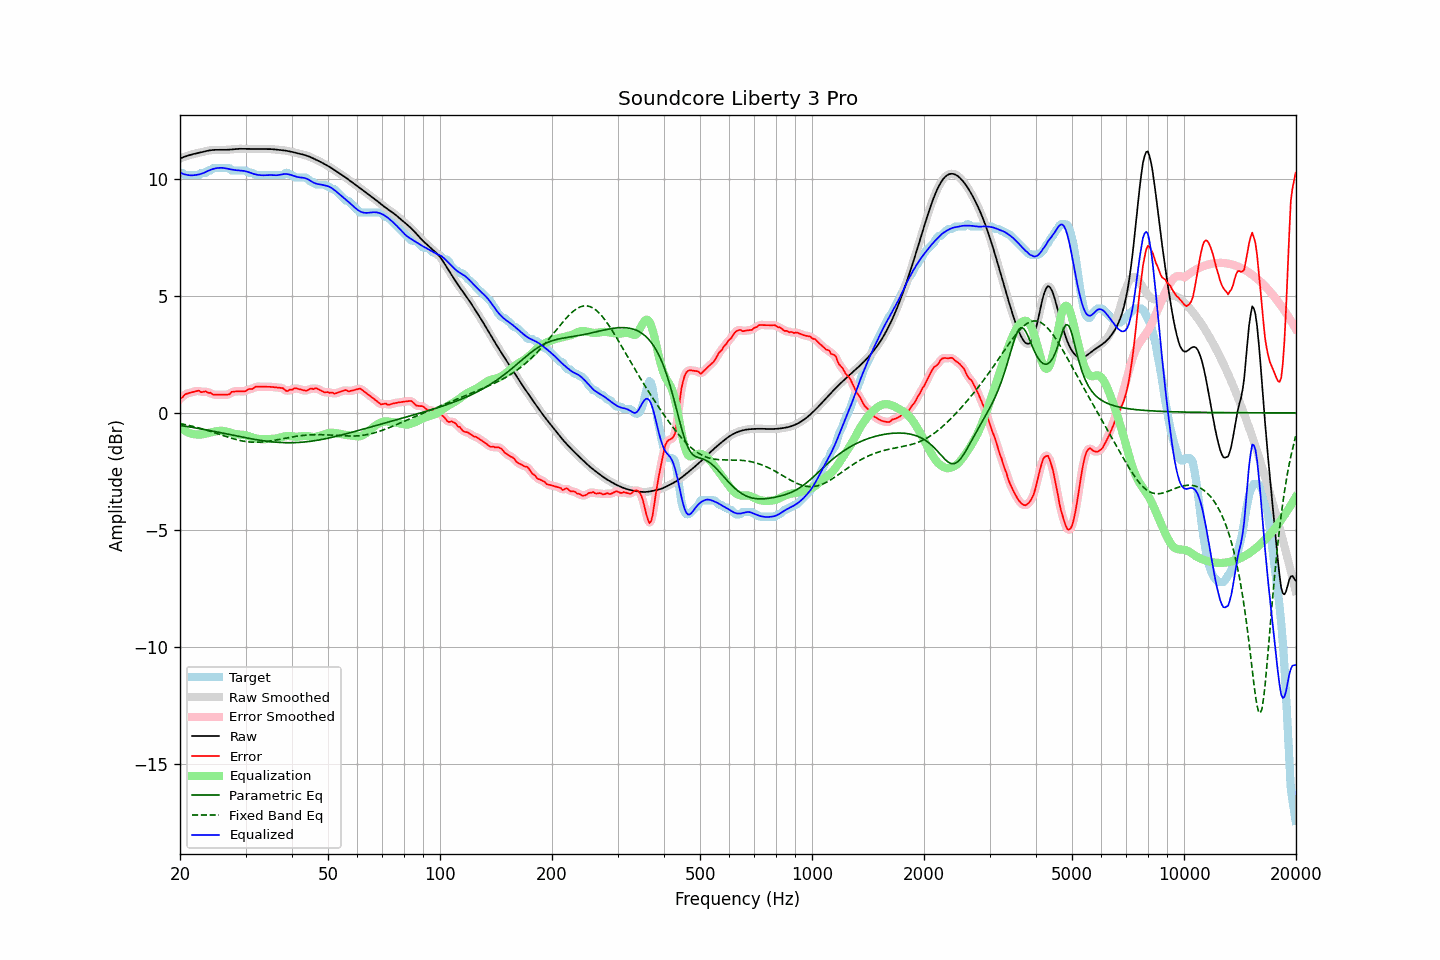

Data behind this chart, as committed beside it:
frequency, raw, error, smoothed, error_smoothed, equalization, parametric_eq, fixed_band_eq, equalized_raw, equalized_smoothed, target
20.00, 10.87, 0.61, 10.87, 0.59, -0.60, -0.53, -0.46, 10.27, 10.27, 10.26
20.20, 10.90, 0.64, 10.90, 0.66, -0.66, -0.54, -0.47, 10.24, 10.24, 10.26
20.40, 10.93, 0.70, 10.93, 0.72, -0.71, -0.55, -0.48, 10.22, 10.22, 10.23
20.61, 10.96, 0.79, 10.96, 0.77, -0.76, -0.57, -0.50, 10.20, 10.20, 10.16
20.81, 10.98, 0.81, 10.98, 0.82, -0.80, -0.58, -0.51, 10.18, 10.18, 10.16
21.02, 11.00, 0.84, 11.00, 0.84, -0.83, -0.59, -0.53, 10.17, 10.17, 10.16
21.23, 11.02, 0.86, 11.02, 0.86, -0.86, -0.60, -0.54, 10.16, 10.16, 10.16
21.44, 11.04, 0.88, 11.04, 0.88, -0.89, -0.61, -0.56, 10.15, 10.15, 10.16
21.66, 11.06, 0.89, 11.06, 0.89, -0.90, -0.62, -0.58, 10.15, 10.16, 10.16
21.87, 11.08, 0.91, 11.08, 0.91, -0.91, -0.63, -0.59, 10.16, 10.16, 10.16
22.09, 11.09, 0.93, 11.09, 0.93, -0.92, -0.65, -0.61, 10.17, 10.17, 10.16
22.31, 11.11, 0.94, 11.11, 0.94, -0.92, -0.66, -0.63, 10.19, 10.19, 10.16
22.54, 11.12, 0.95, 11.12, 0.93, -0.93, -0.67, -0.65, 10.20, 10.20, 10.18
22.76, 11.14, 0.89, 11.14, 0.91, -0.92, -0.68, -0.67, 10.22, 10.22, 10.25
22.99, 11.16, 0.89, 11.16, 0.90, -0.92, -0.70, -0.69, 10.24, 10.24, 10.26
23.22, 11.17, 0.91, 11.17, 0.90, -0.91, -0.71, -0.71, 10.27, 10.27, 10.26
23.45, 11.19, 0.92, 11.19, 0.90, -0.89, -0.72, -0.73, 10.30, 10.30, 10.26
23.69, 11.20, 0.88, 11.20, 0.89, -0.87, -0.73, -0.75, 10.33, 10.33, 10.33
23.92, 11.22, 0.85, 11.22, 0.87, -0.85, -0.75, -0.77, 10.36, 10.36, 10.36
24.16, 11.23, 0.86, 11.23, 0.83, -0.84, -0.76, -0.79, 10.39, 10.39, 10.36
24.40, 11.24, 0.80, 11.24, 0.81, -0.82, -0.77, -0.81, 10.41, 10.42, 10.43
24.65, 11.24, 0.78, 11.24, 0.79, -0.81, -0.79, -0.84, 10.44, 10.44, 10.46
24.89, 11.24, 0.78, 11.24, 0.77, -0.79, -0.80, -0.86, 10.45, 10.45, 10.46
25.14, 11.25, 0.78, 11.25, 0.78, -0.78, -0.81, -0.88, 10.46, 10.47, 10.46
25.39, 11.24, 0.78, 11.24, 0.78, -0.77, -0.83, -0.90, 10.47, 10.47, 10.46
25.65, 11.24, 0.78, 11.24, 0.78, -0.77, -0.84, -0.93, 10.48, 10.48, 10.46
25.91, 11.24, 0.78, 11.24, 0.78, -0.77, -0.86, -0.95, 10.48, 10.48, 10.46
26.16, 11.24, 0.78, 11.24, 0.78, -0.77, -0.87, -0.97, 10.47, 10.47, 10.46
26.43, 11.24, 0.78, 11.24, 0.78, -0.78, -0.88, -1.00, 10.46, 10.46, 10.46
26.69, 11.25, 0.78, 11.25, 0.77, -0.80, -0.90, -1.02, 10.45, 10.45, 10.46
26.96, 11.25, 0.79, 11.25, 0.79, -0.82, -0.91, -1.04, 10.43, 10.43, 10.46
27.23, 11.26, 0.80, 11.26, 0.83, -0.84, -0.93, -1.06, 10.42, 10.42, 10.46
27.50, 11.26, 0.90, 11.26, 0.87, -0.86, -0.94, -1.08, 10.40, 10.40, 10.37
27.77, 11.27, 0.91, 11.27, 0.90, -0.88, -0.95, -1.10, 10.39, 10.39, 10.36
28.05, 11.28, 0.91, 11.28, 0.92, -0.90, -0.97, -1.12, 10.38, 10.38, 10.36
28.33, 11.28, 0.92, 11.28, 0.92, -0.91, -0.98, -1.14, 10.38, 10.38, 10.36
28.62, 11.29, 0.92, 11.29, 0.92, -0.92, -1.00, -1.16, 10.37, 10.37, 10.36
28.90, 11.29, 0.93, 11.29, 0.92, -0.93, -1.01, -1.17, 10.36, 10.36, 10.36
29.19, 11.29, 0.92, 11.29, 0.92, -0.93, -1.02, -1.19, 10.36, 10.36, 10.36
29.48, 11.29, 0.92, 11.29, 0.92, -0.94, -1.04, -1.20, 10.35, 10.35, 10.36
29.78, 11.29, 0.92, 11.29, 0.93, -0.94, -1.05, -1.21, 10.34, 10.34, 10.36
30.08, 11.28, 0.93, 11.28, 0.95, -0.96, -1.06, -1.23, 10.33, 10.33, 10.35
30.38, 11.28, 0.99, 11.28, 0.98, -0.98, -1.08, -1.23, 10.31, 10.31, 10.29
30.68, 11.28, 1.02, 11.28, 1.00, -1.00, -1.09, -1.24, 10.28, 10.28, 10.26
30.99, 11.28, 1.02, 11.28, 1.02, -1.03, -1.10, -1.25, 10.26, 10.26, 10.26
31.30, 11.29, 1.02, 11.29, 1.04, -1.05, -1.12, -1.25, 10.24, 10.24, 10.26
31.61, 11.29, 1.07, 11.29, 1.07, -1.07, -1.13, -1.26, 10.21, 10.21, 10.21
31.93, 11.29, 1.12, 11.29, 1.10, -1.09, -1.14, -1.26, 10.19, 10.19, 10.16
32.24, 11.28, 1.12, 11.28, 1.12, -1.10, -1.15, -1.26, 10.18, 10.18, 10.16
32.57, 11.28, 1.12, 11.28, 1.12, -1.11, -1.16, -1.25, 10.17, 10.17, 10.16
32.89, 11.28, 1.12, 11.28, 1.12, -1.12, -1.17, -1.25, 10.16, 10.16, 10.16
33.22, 11.28, 1.12, 11.28, 1.12, -1.12, -1.18, -1.24, 10.16, 10.16, 10.16
33.55, 11.28, 1.12, 11.28, 1.12, -1.12, -1.19, -1.24, 10.16, 10.16, 10.16
33.89, 11.28, 1.12, 11.28, 1.12, -1.12, -1.20, -1.23, 10.16, 10.16, 10.16
34.23, 11.28, 1.12, 11.28, 1.12, -1.12, -1.21, -1.22, 10.16, 10.16, 10.16
34.57, 11.28, 1.12, 11.28, 1.12, -1.11, -1.22, -1.21, 10.17, 10.17, 10.16
34.92, 11.28, 1.12, 11.28, 1.11, -1.11, -1.23, -1.20, 10.17, 10.17, 10.16
35.27, 11.28, 1.11, 11.27, 1.11, -1.11, -1.23, -1.19, 10.17, 10.17, 10.16
35.62, 11.27, 1.10, 11.27, 1.10, -1.11, -1.24, -1.18, 10.16, 10.16, 10.16
35.97, 11.26, 1.10, 11.26, 1.10, -1.10, -1.25, -1.17, 10.16, 10.16, 10.16
... 635 more rows
